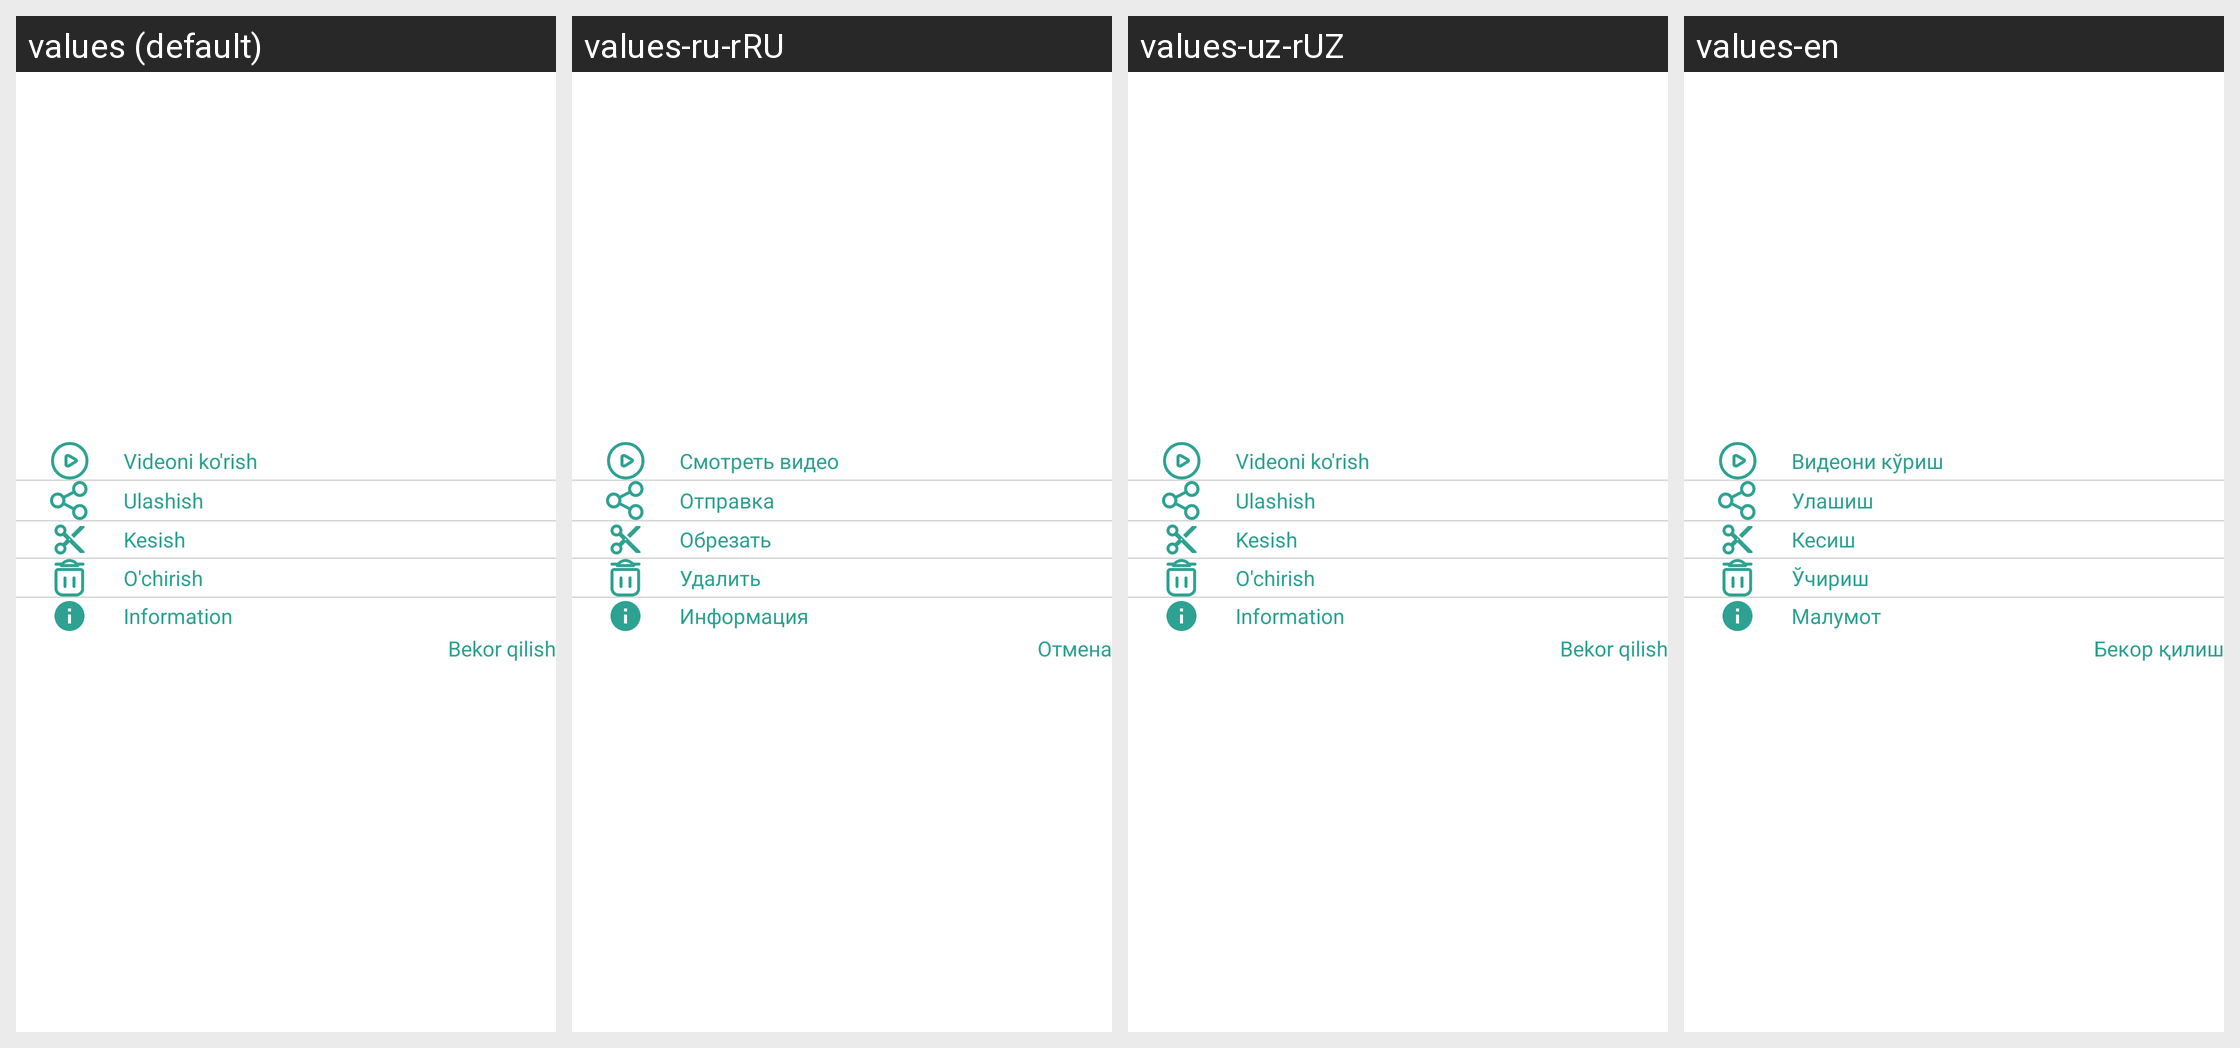

Locale-by-locale string values for the Android screen shown in this grid:
Android screen res/layout/play_dialog2.xml rendered under 4 locales, left to right: values (default), values-ru-rRU, values-uz-rUZ, values-en. Device: Nexus 5 (rendered at 1080×1920; each locale shown at half size, 540×960, under a caption strip naming it); theme Theme.Video_app.
Strings drawn on this screen, with the default value and each locale's value (text and hints the layout hard-codes, and strings that could not be matched under every locale, appear in the picture but are not listed):

play
  values: Videoni ko'rish
  values-ru-rRU: Смотреть видео
  values-uz-rUZ: Videoni ko'rish
  values-en: Видеони кўриш

share
  values: Ulashish
  values-ru-rRU: Отправка
  values-uz-rUZ: Ulashish
  values-en: Улашиш

cut
  values: Kesish
  values-ru-rRU: Обрезать
  values-uz-rUZ: Kesish
  values-en: Кесиш

delete
  values: O'chirish
  values-ru-rRU: Удалить
  values-uz-rUZ: O'chirish
  values-en: Ўчириш

information
  values: Information
  values-ru-rRU: Информация
  values-uz-rUZ: Information
  values-en: Малумот

cancel
  values: Bekor qilish
  values-ru-rRU: Отмена
  values-uz-rUZ: Bekor qilish
  values-en: Бекор қилиш
